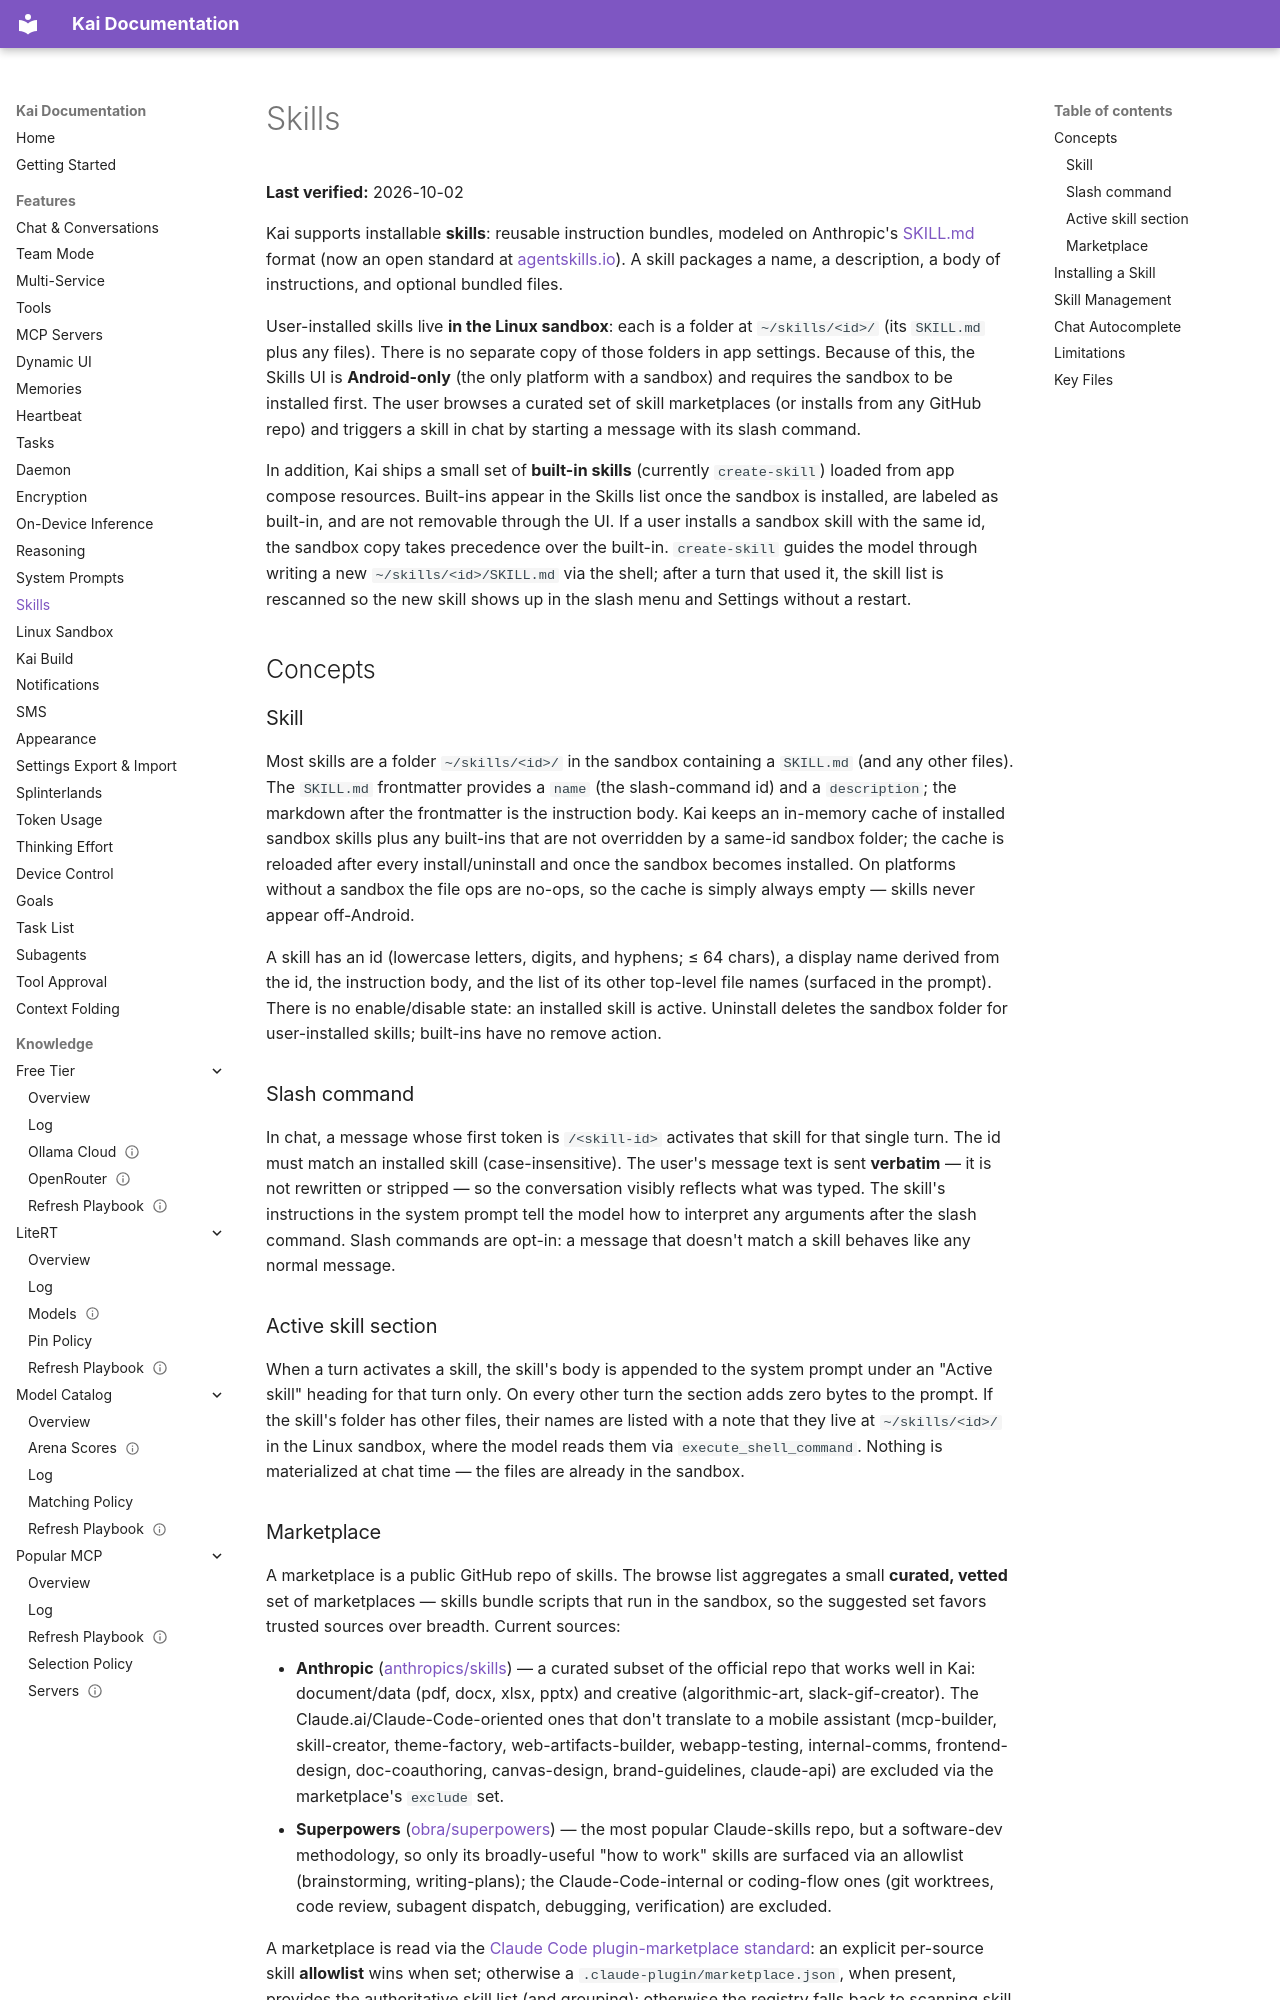

repository: DUOFreedom/Kai-Next · page: features/skills/index.html · generator: mkdocs

# Skills

**Last verified:** 2026-10-02

Kai supports installable **skills**: reusable instruction bundles, modeled on Anthropic's [SKILL.md](https://github.com/anthropics/skills) format (now an open standard at [agentskills.io](https://agentskills.io)). A skill packages a name, a description, a body of instructions, and optional bundled files.

User-installed skills live **in the Linux sandbox**: each is a folder at `~/skills/<id>/` (its `SKILL.md` plus any files). There is no separate copy of those folders in app settings. Because of this, the Skills UI is **Android-only** (the only platform with a sandbox) and requires the sandbox to be installed first. The user browses a curated set of skill marketplaces (or installs from any GitHub repo) and triggers a skill in chat by starting a message with its slash command.

In addition, Kai ships a small set of **built-in skills** (currently `create-skill`) loaded from app compose resources. Built-ins appear in the Skills list once the sandbox is installed, are labeled as built-in, and are not removable through the UI. If a user installs a sandbox skill with the same id, the sandbox copy takes precedence over the built-in. `create-skill` guides the model through writing a new `~/skills/<id>/SKILL.md` via the shell; after a turn that used it, the skill list is rescanned so the new skill shows up in the slash menu and Settings without a restart.

## Concepts

### Skill

Most skills are a folder `~/skills/<id>/` in the sandbox containing a `SKILL.md` (and any other files). The `SKILL.md` frontmatter provides a `name` (the slash-command id) and a `description`; the markdown after the frontmatter is the instruction body. Kai keeps an in-memory cache of installed sandbox skills plus any built-ins that are not overridden by a same-id sandbox folder; the cache is reloaded after every install/uninstall and once the sandbox becomes installed. On platforms without a sandbox the file ops are no-ops, so the cache is simply always empty — skills never appear off-Android.

A skill has an id (lowercase letters, digits, and hyphens; ≤ 64 chars), a display name derived from the id, the instruction body, and the list of its other top-level file names (surfaced in the prompt). There is no enable/disable state: an installed skill is active. Uninstall deletes the sandbox folder for user-installed skills; built-ins have no remove action.

### Slash command

In chat, a message whose first token is `/<skill-id>` activates that skill for that single turn. The id must match an installed skill (case-insensitive). The user's message text is sent **verbatim** — it is not rewritten or stripped — so the conversation visibly reflects what was typed. The skill's instructions in the system prompt tell the model how to interpret any arguments after the slash command. Slash commands are opt-in: a message that doesn't match a skill behaves like any normal message.

### Active skill section

When a turn activates a skill, the skill's body is appended to the system prompt under an "Active skill" heading for that turn only. On every other turn the section adds zero bytes to the prompt. If the skill's folder has other files, their names are listed with a note that they live at `~/skills/<id>/` in the Linux sandbox, where the model reads them via `execute_shell_command`. Nothing is materialized at chat time — the files are already in the sandbox.
